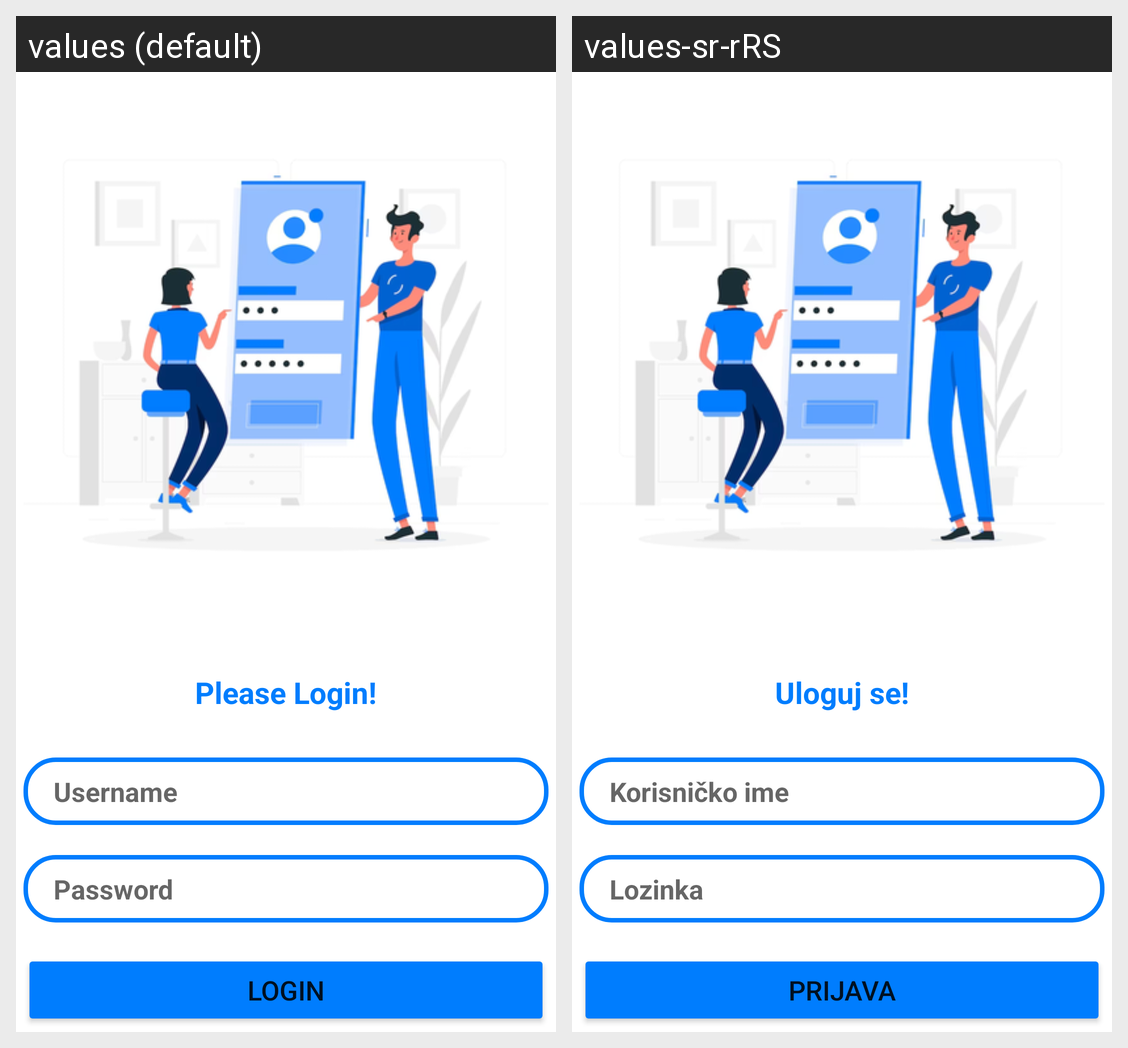

The same Android screen rendered under two of its app's locales, left to right. List the strings drawn on it with the default value and each locale's translation.
Android screen res/layout/activity_login.xml rendered under 2 locales, left to right: values (default), values-sr-rRS. Device: Nexus 5 (rendered at 1080×1920; each locale shown at half size, 540×960, under a caption strip naming it); theme Theme.DnevnjakApp.
Strings drawn on this screen, with the default value and each locale's value (text and hints the layout hard-codes, and strings that could not be matched under every locale, appear in the picture but are not listed):

loginMessage
  values: Please Login!
  values-sr-rRS: Uloguj se!

loginUsernameHint
  values: Username
  values-sr-rRS: Korisničko ime

loginPasswordHint
  values: Password
  values-sr-rRS: Lozinka

loginButtonMessage
  values: Login
  values-sr-rRS: Prijava
